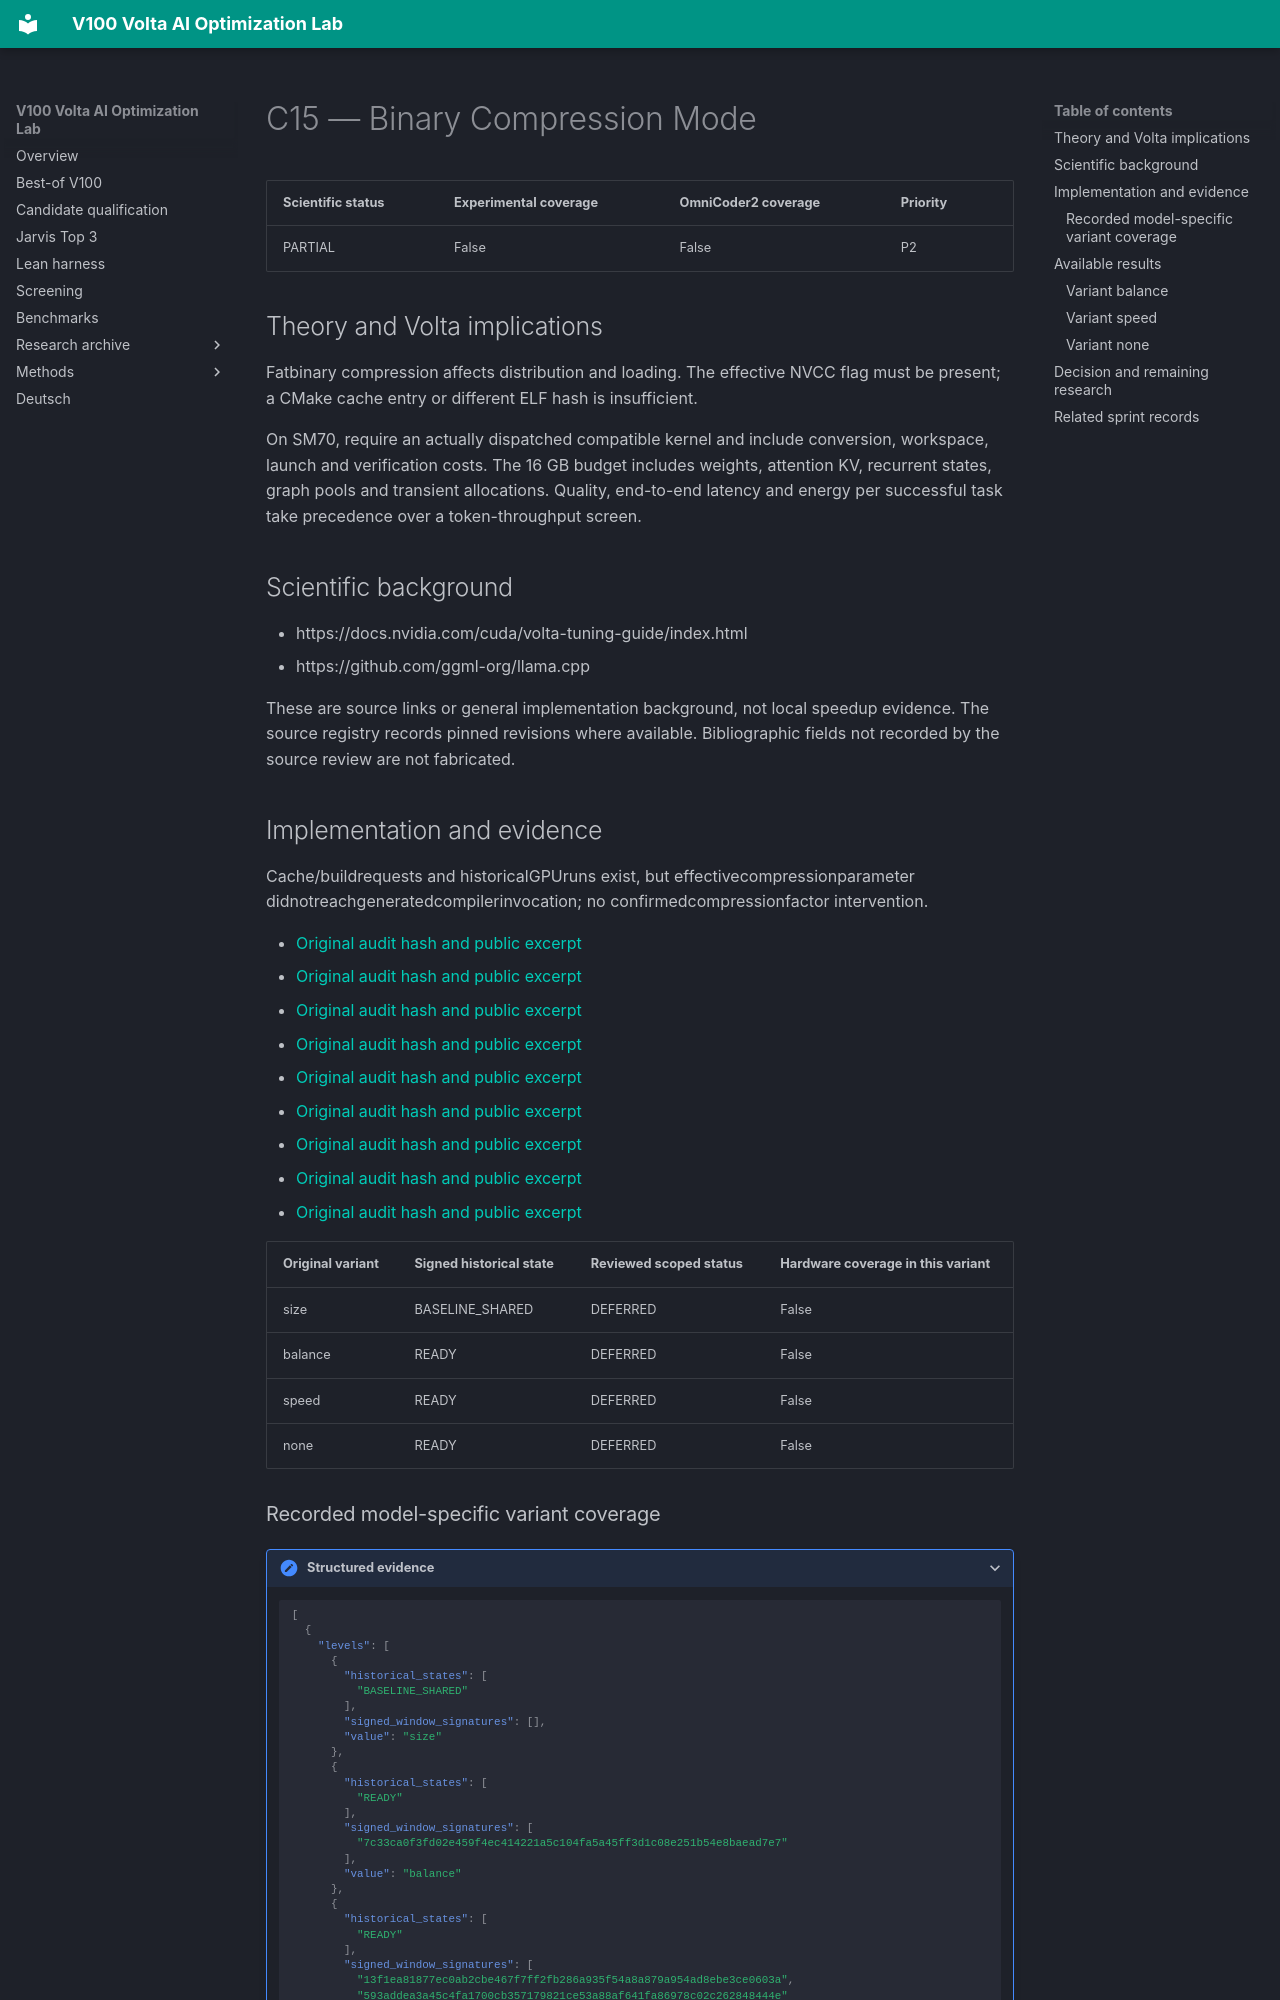

repository: Maxxxel/v100-volta-ai-optimization-lab · page: factors/C15/index.html · generator: mkdocs

# C15 — Binary Compression Mode

| Scientific status | Experimental coverage | OmniCoder2 coverage | Priority |
|---|---|---|---|
| PARTIAL | False | False | P2 |


## Theory and Volta implications

Fatbinary compression affects distribution and loading. The effective NVCC flag must be present; a CMake cache entry or different ELF hash is insufficient.

On SM70, require an actually dispatched compatible kernel and include conversion, workspace, launch and verification costs. The 16 GB budget includes weights, attention KV, recurrent states, graph pools and transient allocations. Quality, end-to-end latency and energy per successful task take precedence over a token-throughput screen.

## Scientific background

- https://docs.nvidia.com/cuda/volta-tuning-guide/index.html
- https://github.com/ggml-org/llama.cpp

These are source links or general implementation background, not local speedup evidence. The source registry records pinned revisions where available. Bibliographic fields not recorded by the source review are not fabricated.

## Implementation and evidence

Cache/buildrequests and historicalGPUruns exist, but effectivecompressionparameter didnotreachgeneratedcompilerinvocation; no confirmedcompressionfactor intervention.

- [Original audit hash and public excerpt](../audits/audit-1397edad3cadbeca1505.md)
- [Original audit hash and public excerpt](../audits/audit-2c3e8d6d811f10e78510.md)
- [Original audit hash and public excerpt](../audits/audit-48cb6d3fd512684ed444.md)
- [Original audit hash and public excerpt](../audits/audit-662a06f359d8d261c824.md)
- [Original audit hash and public excerpt](../audits/audit-6df5b60d87a67f761a8b.md)
- [Original audit hash and public excerpt](../audits/audit-a8b0b3b540e2b38a864a.md)
- [Original audit hash and public excerpt](../audits/audit-e86e6fff4640125cc4dc.md)
- [Original audit hash and public excerpt](../audits/audit-e9ba5c7272cdd96e5062.md)
- [Original audit hash and public excerpt](../audits/audit-fb4e5bd3e91ea5a60407.md)

| Original variant | Signed historical state | Reviewed scoped status | Hardware coverage in this variant |
|---|---|---|---|
| size | BASELINE_SHARED | DEFERRED | False |
| balance | READY | DEFERRED | False |
| speed | READY | DEFERRED | False |
| none | READY | DEFERRED | False |
